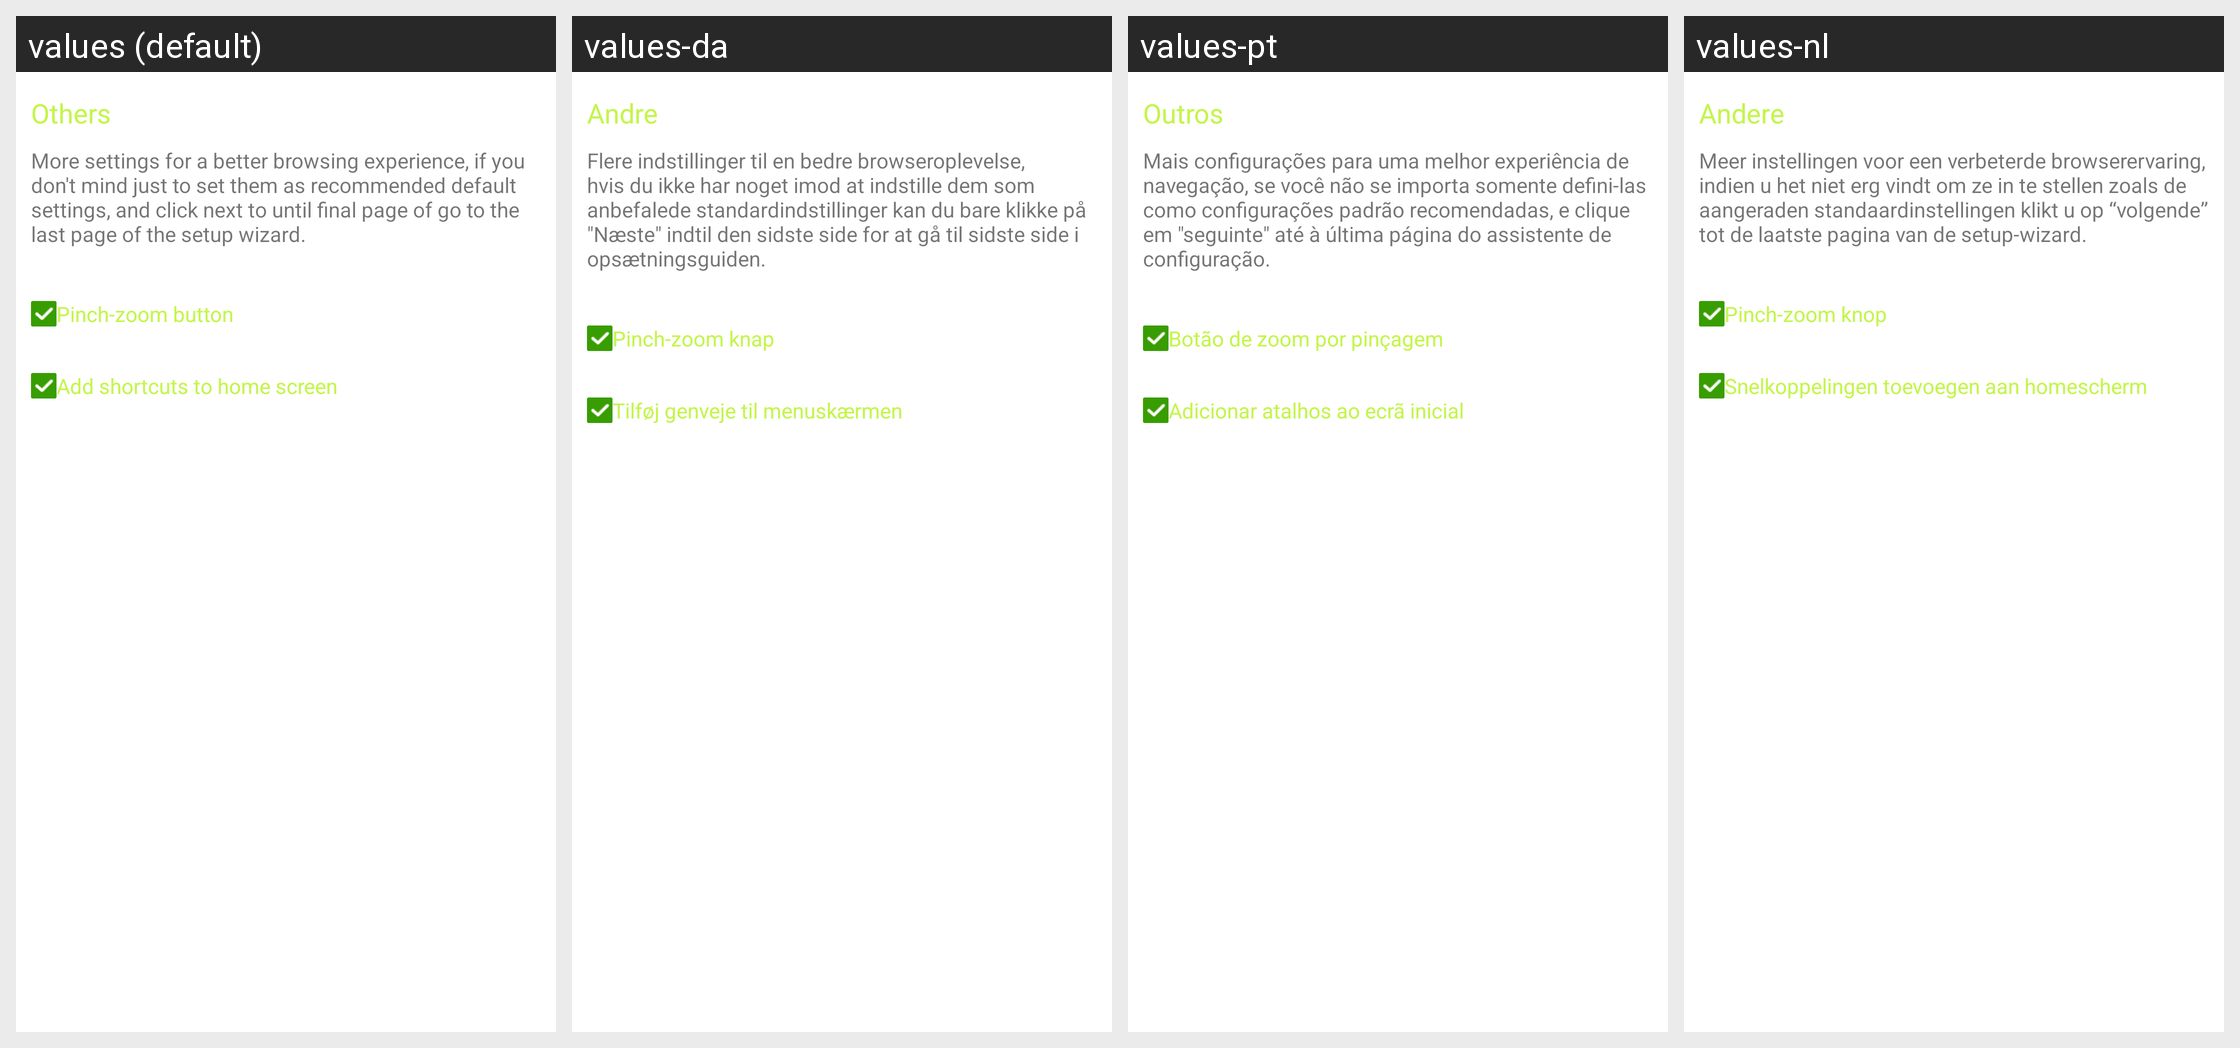

Strings drawn on this Android screen and how each of the app's shown locales translates them:
Android screen res/layout/end.xml rendered under 4 locales, left to right: values (default), values-da, values-pt, values-nl. Device: Nexus 5 (rendered at 1080×1920; each locale shown at half size, 540×960, under a caption strip naming it); theme Theme.MaterialComponents.DayNight.NoActionBar.
Other locales in the repository, not shown: values-ar, values-cs, values-de, values-el, values-en, values-es, values-fa, values-fr, values-hi, values-hu, values-in, values-it, values-ja, values-ko, values-ms, values-pl, values-ru, values-th, values-tr, values-vi, values-zh, values-zh-rCN, values-zh-rTW.
Strings drawn on this screen, with the default value and each locale's value (text and hints the layout hard-codes, and strings that could not be matched under every locale, appear in the picture but are not listed):

others
  values: Others
  values-da: Andre
  values-pt: Outros
  values-nl: Andere

more_settings_summary
  values: More settings for a better browsing experience, if you don't mind just to set them as recommended default settings, and click next to until final page of go to the last page of the setup wizard.
  values-da: Flere indstillinger til en bedre browseroplevelse, hvis du ikke har noget imod at indstille dem som anbefalede standardindstillinger kan du bare klikke på "Næste" indtil den sidste side for at gå til sidste side i opsætningsguiden.
  values-pt: Mais configurações para uma melhor experiência de navegação, se você não se importa somente defini-las como configurações padrão recomendadas, e clique em "seguinte" até à última página do assistente de configuração.
  values-nl: Meer instellingen voor een verbeterde browserervaring, indien u het niet erg vindt om ze in te stellen zoals de aangeraden standaardinstellingen klikt u op “volgende” tot de laatste pagina van de setup-wizard.

pref_content_show_zoom_button
  values: Pinch-zoom button
  values-da: Pinch-zoom knap
  values-pt: Botão de zoom por pinçagem
  values-nl: Pinch-zoom knop

add_shortcut_to_home
  values: Add shortcuts to home screen
  values-da: Tilføj genveje til menuskærmen
  values-pt: Adicionar atalhos ao ecrã inicial
  values-nl: Snelkoppelingen toevoegen aan homescherm
